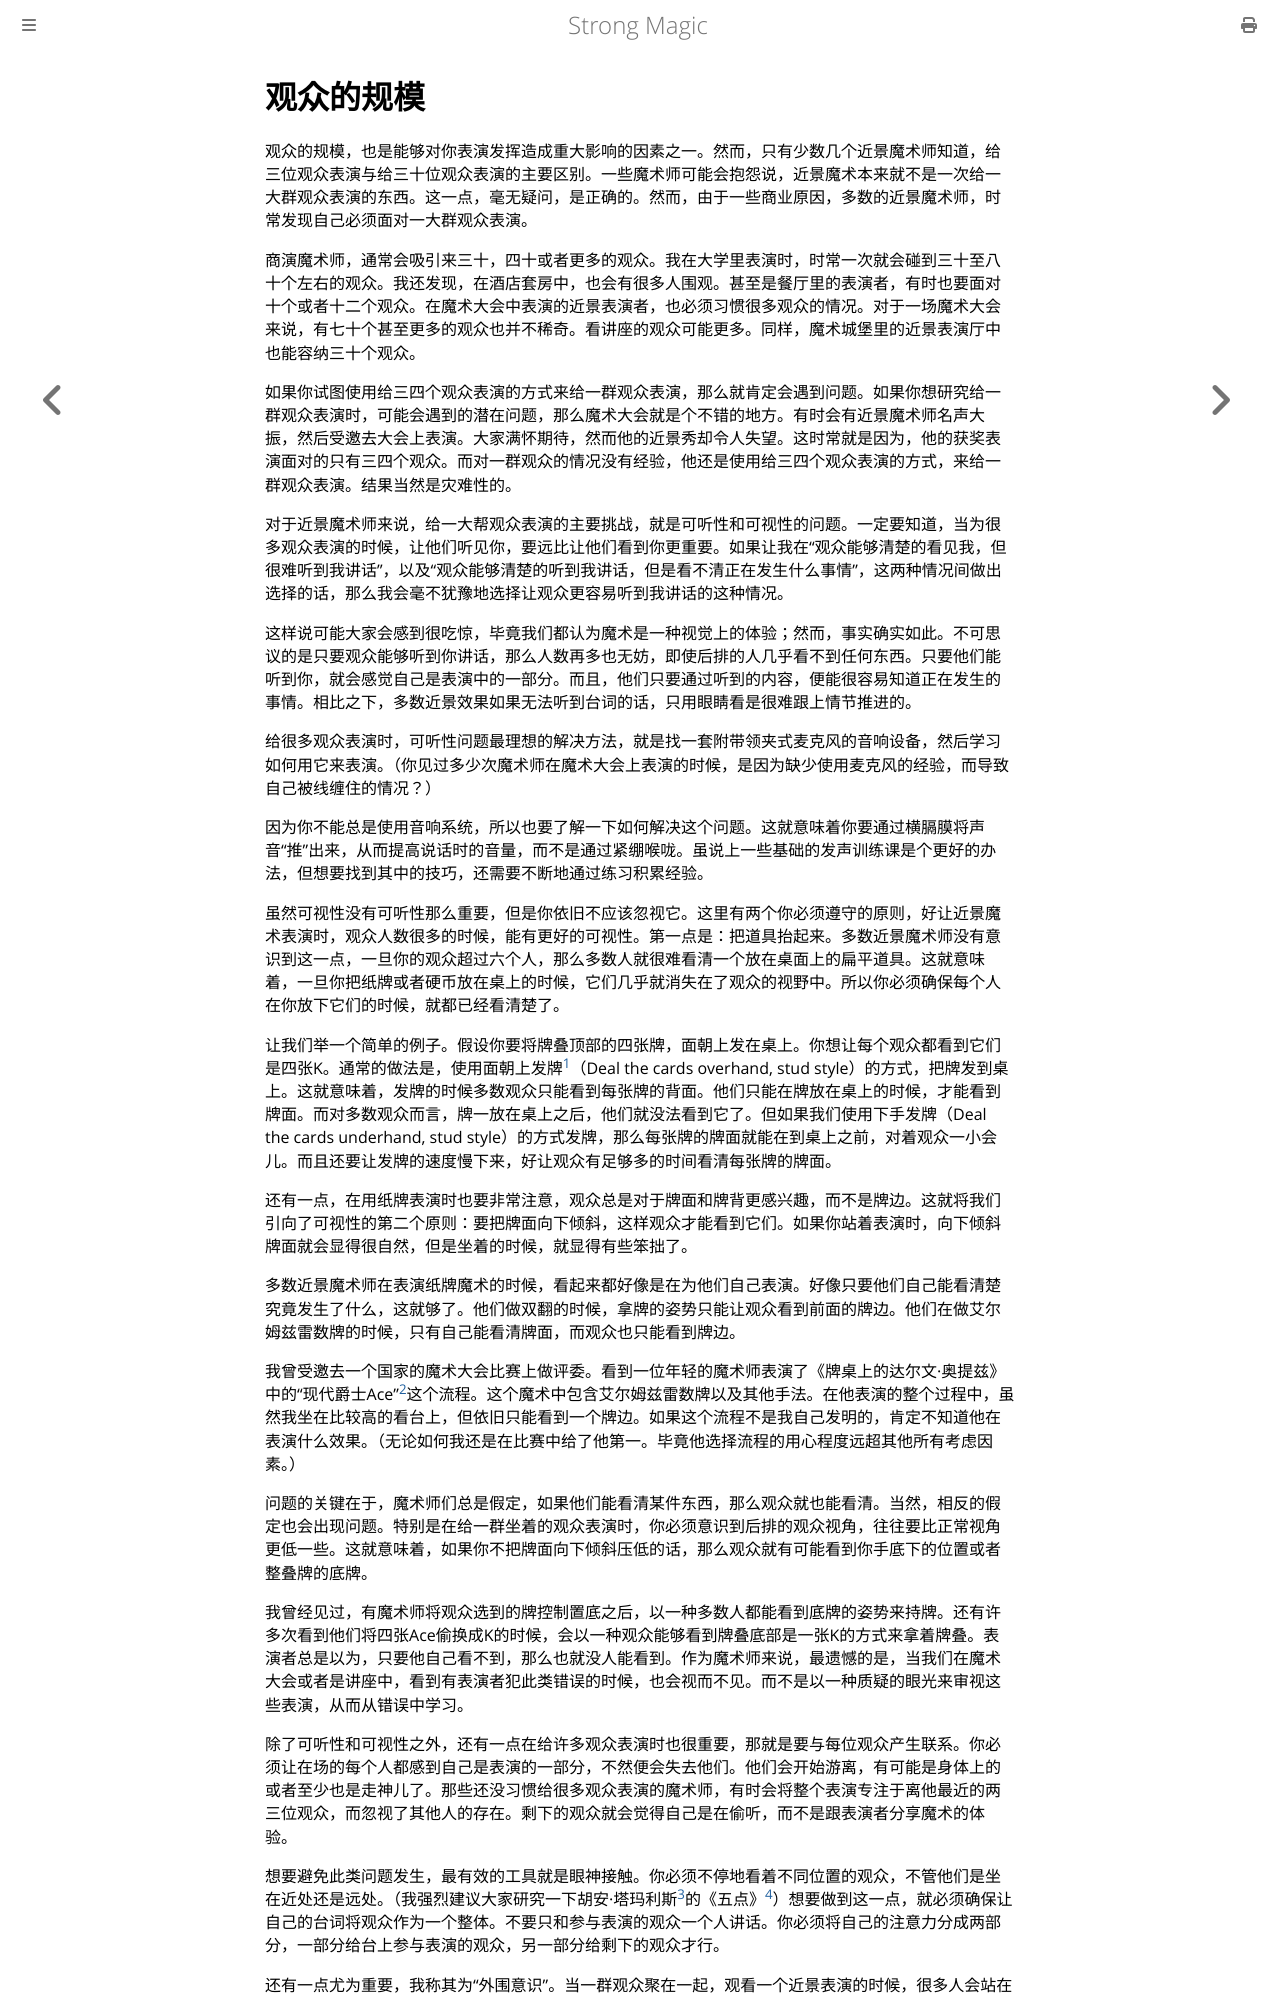

repository: ZJY0516/strong-magic · page: audiences/size.html · generator: mdbook

# 观众的规模

观众的规模，也是能够对你表演发挥造成重大影响的因素之一。然而，只有少数几个近景魔术师知道，给三位观众表演与给三十位观众表演的主要区别。一些魔术师可能会抱怨说，近景魔术本来就不是一次给一大群观众表演的东西。这一点，毫无疑问，是正确的。然而，由于一些商业原因，多数的近景魔术师，时常发现自己必须面对一大群观众表演。

商演魔术师，通常会吸引来三十，四十或者更多的观众。我在大学里表演时，时常一次就会碰到三十至八十个左右的观众。我还发现，在酒店套房中，也会有很多人围观。甚至是餐厅里的表演者，有时也要面对十个或者十二个观众。在魔术大会中表演的近景表演者，也必须习惯很多观众的情况。对于一场魔术大会来说，有七十个甚至更多的观众也并不稀奇。看讲座的观众可能更多。同样，魔术城堡里的近景表演厅中也能容纳三十个观众。

如果你试图使用给三四个观众表演的方式来给一群观众表演，那么就肯定会遇到问题。如果你想研究给一群观众表演时，可能会遇到的潜在问题，那么魔术大会就是个不错的地方。有时会有近景魔术师名声大振，然后受邀去大会上表演。大家满怀期待，然而他的近景秀却令人失望。这时常就是因为，他的获奖表演面对的只有三四个观众。而对一群观众的情况没有经验，他还是使用给三四个观众表演的方式，来给一群观众表演。结果当然是灾难性的。

对于近景魔术师来说，给一大帮观众表演的主要挑战，就是可听性和可视性的问题。一定要知道，当为很多观众表演的时候，让他们听见你，要远比让他们看到你更重要。如果让我在“观众能够清楚的看见我，但很难听到我讲话”，以及“观众能够清楚的听到我讲话，但是看不清正在发生什么事情”，这两种情况间做出选择的话，那么我会毫不犹豫地选择让观众更容易听到我讲话的这种情况。

这样说可能大家会感到很吃惊，毕竟我们都认为魔术是一种视觉上的体验；然而，事实确实如此。不可思议的是只要观众能够听到你讲话，那么人数再多也无妨，即使后排的人几乎看不到任何东西。只要他们能听到你，就会感觉自己是表演中的一部分。而且，他们只要通过听到的内容，便能很容易知道正在发生的事情。相比之下，多数近景效果如果无法听到台词的话，只用眼睛看是很难跟上情节推进的。

给很多观众表演时，可听性问题最理想的解决方法，就是找一套附带领夹式麦克风的音响设备，然后学习如何用它来表演。（你见过多少次魔术师在魔术大会上表演的时候，是因为缺少使用麦克风的经验，而导致自己被线缠住的情况？）

因为你不能总是使用音响系统，所以也要了解一下如何解决这个问题。这就意味着你要通过横膈膜将声音“推”出来，从而提高说话时的音量，而不是通过紧绷喉咙。虽说上一些基础的发声训练课是个更好的办法，但想要找到其中的技巧，还需要不断地通过练习积累经验。

虽然可视性没有可听性那么重要，但是你依旧不应该忽视它。这里有两个你必须遵守的原则，好让近景魔术表演时，观众人数很多的时候，能有更好的可视性。第一点是：把道具抬起来。多数近景魔术师没有意识到这一点，一旦你的观众超过六个人，那么多数人就很难看清一个放在桌面上的扁平道具。这就意味着，一旦你把纸牌或者硬币放在桌上的时候，它们几乎就消失在了观众的视野中。所以你必须确保每个人在你放下它们的时候，就都已经看清楚了。

让我们举一个简单的例子。假设你要将牌叠顶部的四张牌，面朝上发在桌上。你想让每个观众都看到它们是四张K。通常的做法是，使用面朝上发牌[^1]（Deal the cards overhand, stud style）的方式，把牌发到桌上。这就意味着，发牌的时候多数观众只能看到每张牌的背面。他们只能在牌放在桌上的时候，才能看到牌面。而对多数观众而言，牌一放在桌上之后，他们就没法看到它了。但如果我们使用下手发牌（Deal the cards underhand, stud style）的方式发牌，那么每张牌的牌面就能在到桌上之前，对着观众一小会儿。而且还要让发牌的速度慢下来，好让观众有足够多的时间看清每张牌的牌面。

还有一点，在用纸牌表演时也要非常注意，观众总是对于牌面和牌背更感兴趣，而不是牌边。这就将我们引向了可视性的第二个原则：要把牌面向下倾斜，这样观众才能看到它们。如果你站着表演时，向下倾斜牌面就会显得很自然，但是坐着的时候，就显得有些笨拙了。

多数近景魔术师在表演纸牌魔术的时候，看起来都好像是在为他们自己表演。好像只要他们自己能看清楚究竟发生了什么，这就够了。他们做双翻的时候，拿牌的姿势只能让观众看到前面的牌边。他们在做艾尔姆兹雷数牌的时候，只有自己能看清牌面，而观众也只能看到牌边。

我曾受邀去一个国家的魔术大会比赛上做评委。看到一位年轻的魔术师表演了《牌桌上的达尔文·奥提兹》中的“现代爵士Ace”[^2]这个流程。这个魔术中包含艾尔姆兹雷数牌以及其他手法。在他表演的整个过程中，虽然我坐在比较高的看台上，但依旧只能看到一个牌边。如果这个流程不是我自己发明的，肯定不知道他在表演什么效果。（无论如何我还是在比赛中给了他第一。毕竟他选择流程的用心程度远超其他所有考虑因素。）

问题的关键在于，魔术师们总是假定，如果他们能看清某件东西，那么观众就也能看清。当然，相反的假定也会出现问题。特别是在给一群坐着的观众表演时，你必须意识到后排的观众视角，往往要比正常视角更低一些。这就意味着，如果你不把牌面向下倾斜压低的话，那么观众就有可能看到你手底下的位置或者整叠牌的底牌。

我曾经见过，有魔术师将观众选到的牌控制置底之后，以一种多数人都能看到底牌的姿势来持牌。还有许多次看到他们将四张Ace偷换成K的时候，会以一种观众能够看到牌叠底部是一张K的方式来拿着牌叠。表演者总是以为，只要他自己看不到，那么也就没人能看到。作为魔术师来说，最遗憾的是，当我们在魔术大会或者是讲座中，看到有表演者犯此类错误的时候，也会视而不见。而不是以一种质疑的眼光来审视这些表演，从而从错误中学习。

除了可听性和可视性之外，还有一点在给许多观众表演时也很重要，那就是要与每位观众产生联系。你必须让在场的每个人都感到自己是表演的一部分，不然便会失去他们。他们会开始游离，有可能是身体上的或者至少也是走神儿了。那些还没习惯给很多观众表演的魔术师，有时会将整个表演专注于离他最近的两三位观众，而忽视了其他人的存在。剩下的观众就会觉得自己是在偷听，而不是跟表演者分享魔术的体验。
